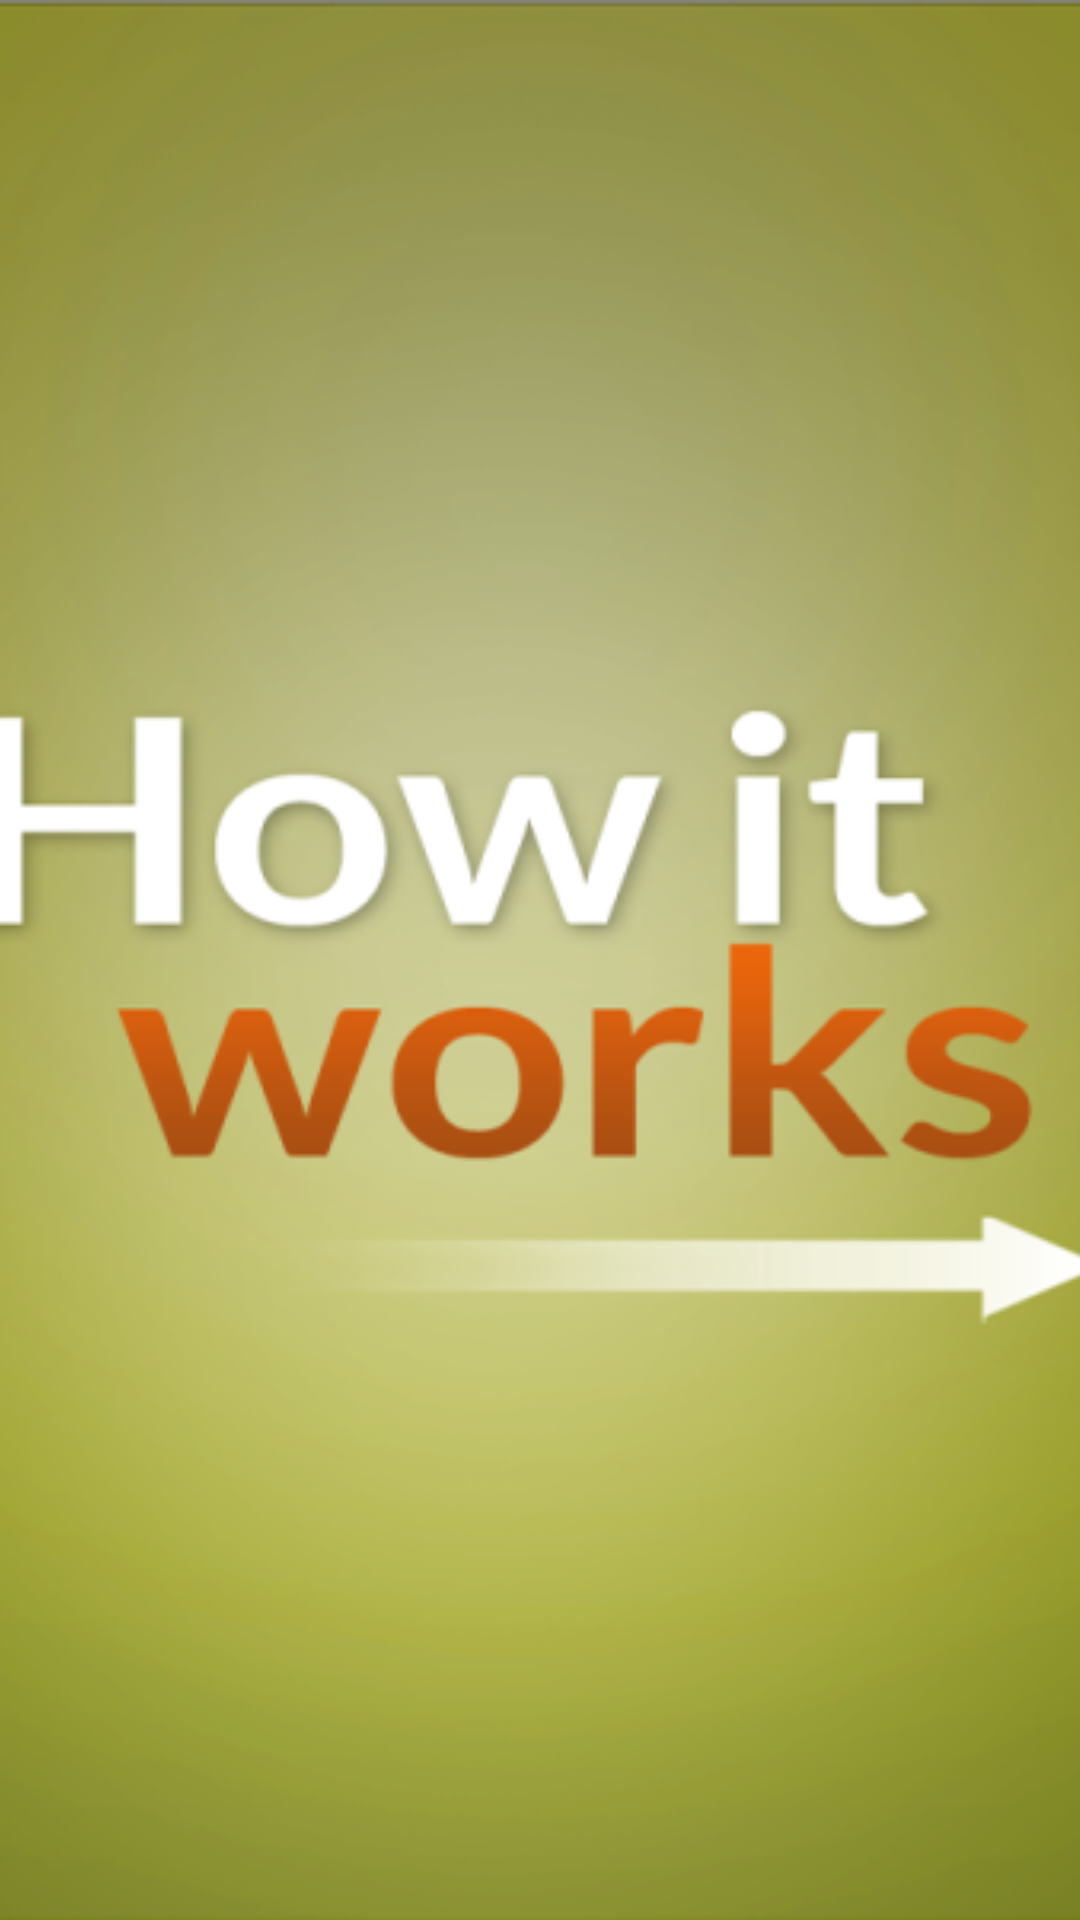

Write the Android layout XML for this screen, with the resource values it uses.
<!-- AndroidManifest.xml: application theme AppTheme -->
<!-- res/layout/slide.xml -->
<?xml version="1.0" encoding="utf-8"?>
<FrameLayout xmlns:android="http://schemas.android.com/apk/res/android"
    android:layout_width="fill_parent"
    android:layout_height="fill_parent"
    >
    <ImageView
        android:id="@+id/image"
        android:layout_width="fill_parent"
        android:layout_height="fill_parent"
        android:adjustViewBounds="true"
        android:layout_gravity="center"
        android:src="@drawable/intro2"
        android:scaleType="centerCrop"/>




</FrameLayout>
<!-- resources referenced by this layout -->
<resources>
  <!-- drawable intro2: png bitmap (drawable, 275782 bytes) -->
  <style name="AppTheme" parent="Theme.AppCompat.Light.DarkActionBar">
          
          <item name="colorPrimary">@color/colorPrimary</item>
          <item name="colorPrimaryDark">@color/colorPrimaryDark</item>
          <item name="colorAccent">@color/colorAccent</item>
          <item name="windowActionBar">false</item>
          <item name="windowNoTitle">true</item>
      </style>
  <color name="colorPrimary">#fafafa</color>
  <color name="colorPrimaryDark">#455A64</color>
  <color name="colorAccent">#009688</color>
</resources>
